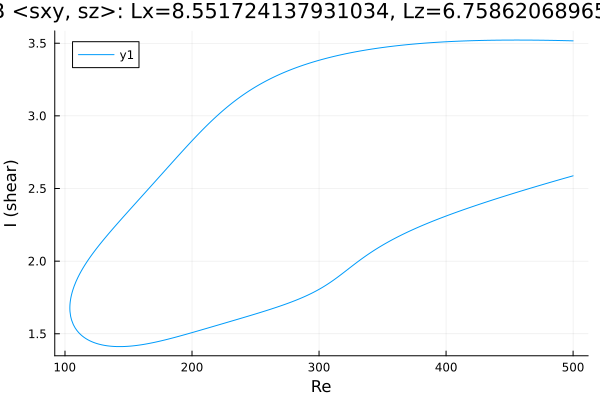

The table this chart was drawn from, first rows:
Re, shear
500.0, 3.516
498.8, 3.517
497.4, 3.517
496, 3.517
494.6, 3.518
493.1, 3.518
491.7, 3.518
490.3, 3.518
488.9, 3.519
487.5, 3.519
486.1, 3.519
484.7, 3.519
483.2, 3.52
481.8, 3.52
480.4, 3.52
479, 3.52
477.6, 3.52
476.2, 3.521
474.8, 3.521
473.3, 3.521
471.9, 3.521
470.5, 3.521
469.1, 3.521
467.7, 3.521
466.3, 3.521
464.9, 3.521
463.5, 3.522
462, 3.522
460.6, 3.522
459.2, 3.522
457.8, 3.522
456.4, 3.522
455, 3.522
453.6, 3.522
452.1, 3.522
450.7, 3.522
449.3, 3.522
447.9, 3.522
446.5, 3.521
445.1, 3.521
443.7, 3.521
442.2, 3.521
440.8, 3.521
439.4, 3.521
438, 3.521
436.6, 3.521
435.2, 3.52
433.8, 3.52
432.3, 3.52
430.9, 3.52
429.5, 3.519
428.1, 3.519
427.6, 3.519
426.2, 3.519
424.8, 3.518
423.4, 3.518
422, 3.518
420.6, 3.517
419.2, 3.517
417.7, 3.517
... 567 more rows
